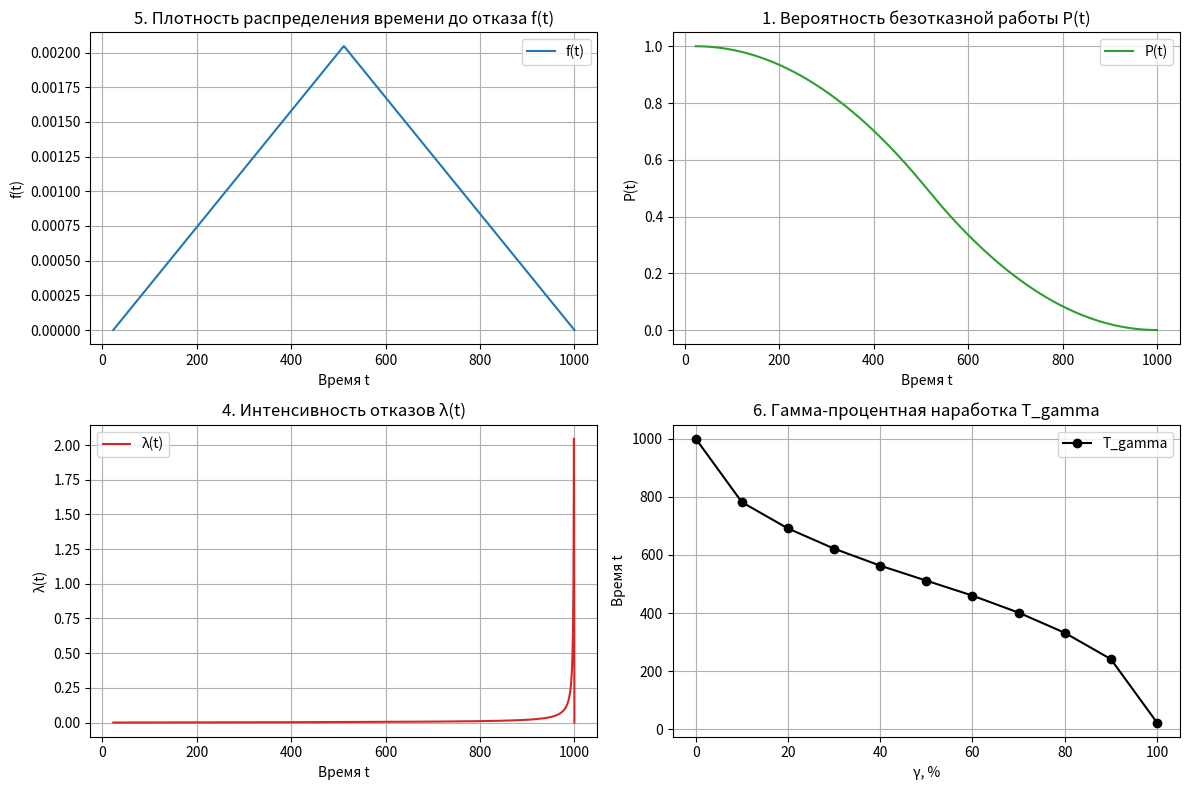

Write Python code to recreate this figure.
#!/usr/bin/env python3
import matplotlib.pyplot as plt
import numpy as np

# Реализация численного интегрирования методом Симпсона
def simpson_integrate(func, a, b, n=1000):
    """
    Вычисляет определённый интеграл функции func на отрезке [a, b] методом Симпсона.
    Параметры:
      func — функция для интегрирования, принимающая один аргумент t;
      a, b — пределы интегрирования;
      n — количество разбиений (должно быть чётным).
    """
    if n % 2 != 0:
        n += 1
    h = (b - a) / n
    s = func(a) + func(b)
    for i in range(1, n):
        t = a + i * h
        if i % 2 == 0:
            s += 2 * func(t)
        else:
            s += 4 * func(t)
    return s * h / 3

# Функция плотности распределения времени до отказа по закону распределения Симпсона, обозначаемая как f(t)
def f(t, a, b):
    if a <= t <= b:
        return (2 / (b - a)) - (2 / (b - a)**2) * abs(a + b - 2*t)
    else:
        return 0

# Вычисление момента порядка k: m_k = ∫[a, b] t^k * f(t) dt
def m_k(k, a, b):
    integrand = lambda t: (t**k) * f(t, a, b)
    return simpson_integrate(integrand, a, b, n=1000)

# Средняя наработка до отказа (T_mid) – m_1
def T_mid(a, b):
    return m_k(1, a, b)

# Дисперсия (D) = m_2 - (T_mid)^2
def D(a, b):
    m2 = m_k(2, a, b)
    return m2 - T_mid(a, b)**2

# Среднее квадратическое отклонение (sigma) — корень из D
def sigma(a, b):
    return np.sqrt(D(a, b))

# Вероятность безотказной работы P(t) = ∫[t, b] f(x) dx
def P(t, a, b):
    lower = t if t > a else a
    return simpson_integrate(lambda x: f(x, a, b), lower, b, n=1000)

# Интенсивность отказов λ(t) = f(t)/P(t)
def lambda_t(t, a, b):
    P_val = P(t, a, b)
    return f(t, a, b) / P_val if P_val > 0 else 0

# Гамма-процентная наработка до отказа T_gamma:
# Определяем такое t, что 1 - ∫[a, t] f(x) dx = (γ/100)
def T_gamma(gamma, a, b, tol=1e-4):
    target = gamma / 100  # требуемая доля отказов
    low = a
    high = b
    while high - low > tol:
        mid = (low + high) / 2
        F_mid = simpson_integrate(lambda x: f(x, a, b), a, mid, n=1000)
        survival = 1 - F_mid  # вероятность безотказной работы до mid
        if survival > target:
            low = mid
        else:
            high = mid
    return (low + high) / 2

# Функция для построения графиков характеристик:
# 1. P(t): Вероятность безотказной работы
# 5. f(t): Плотность распределения времени до отказа
# 4. λ(t): Интенсивность отказов
# 6. T_gamma: Гамма-процентная наработка до отказа
def plot_graphs(a, b):
    t_values = np.linspace(a, b, 1000)
    f_values = [f(t, a, b) for t in t_values]              # f(t)
    P_values = [P(t, a, b) for t in t_values]                # P(t)
    lambda_values = [lambda_t(t, a, b) for t in t_values]    # λ(t)
    T_gamma_values = [T_gamma(g, a, b) for g in range(0, 101, 10)]  # T_gamma при γ=0,10,...,100

    plt.figure(figsize=(12, 8))

    # График 1: Плотность распределения f(t)
    plt.subplot(2, 2, 1)
    plt.plot(t_values, f_values, label="f(t)", color="tab:blue")
    plt.xlabel("Время t")
    plt.ylabel("f(t)")
    plt.title("5. Плотность распределения времени до отказа f(t)")
    plt.legend()
    plt.grid()

    # График 2: Вероятность безотказной работы P(t)
    plt.subplot(2, 2, 2)
    plt.plot(t_values, P_values, label="P(t)", color="tab:green")
    plt.xlabel("Время t")
    plt.ylabel("P(t)")
    plt.title("1. Вероятность безотказной работы P(t)")
    plt.legend()
    plt.grid()

    # График 3: Интенсивность отказов λ(t)
    plt.subplot(2, 2, 3)
    plt.plot(t_values, lambda_values, label="λ(t)", color="tab:red")
    plt.xlabel("Время t")
    plt.ylabel("λ(t)")
    plt.title("4. Интенсивность отказов λ(t)")
    plt.legend()
    plt.grid()

    # График 4: Гамма-процентная наработка T_gamma
    plt.subplot(2, 2, 4)
    plt.plot(range(0, 101, 10), T_gamma_values, "ko-", label="T_gamma")
    plt.xlabel("γ, %")
    plt.ylabel("Время t")
    plt.title("6. Гамма-процентная наработка T_gamma")
    plt.legend()
    plt.grid()

    plt.tight_layout()
    plt.show()

# Заданные параметры для распределения Симпсона: S(23, 1000)
a, b = 23, 1000

# Вывод численных характеристик в консоль
print("Simpson Distribution Characteristics (метод численного интегрирования Симпсона):")
print("1. Вероятность безотказной работы P(t) при t = a (t = {}): {:.6f}".format(a, P(a, a, b)))
print("2. Средняя наработка до отказа T_mid: {:.2f}".format(T_mid(a, b)))
print("3. Дисперсия D: {:.2f}".format(D(a, b)))
print("   Среднее квадратическое отклонение sigma: {:.2f}".format(sigma(a, b)))
example_t = 500
print("4. Интенсивность отказов λ(t) при t = {}: {:.6f}".format(example_t, lambda_t(example_t, a, b)))
print("5. Плотность распределения f(t) при t = {}: {:.6f}".format(example_t, f(example_t, a, b)))
print("6. Гамма-процентная наработка T_gamma:")
for gamma in range(0, 101, 10):
    print("   γ = {:3d}%  →  T_gamma = {:.2f}".format(gamma, T_gamma(gamma, a, b)))

# Построение графиков
plot_graphs(a, b)
